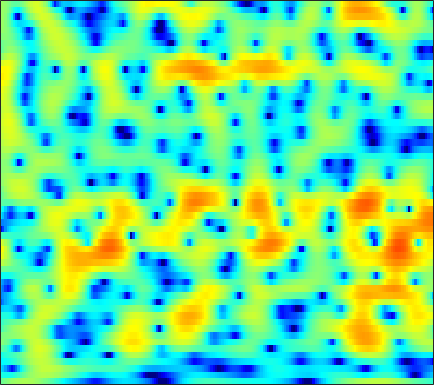

Values plotted in this chart, from the file beside it:
-1.1321, -0.68836, -0.17181, 0.26786, 0.55581, 0.88476, 1.1497, 1.3153, 1.4959, 1.6171, 1.6867, 1.7067, 1.6859, 1.6126, 1.518, 1.3436, 1.1155, 0.90241, 0.57402, 0.19109, -0.22872, -0.59306, -1.1237, -1.7041
-4.264, -4.414, -4.589, -4.668, -4.623, -4.389, -3.942, -3.49, -2.783, -2.019, -1.261, -0.721, -0.0637, 0.507, 0.8762, 1.285, 1.605, 1.786, 1.952, 2.041, 2.053, 2.013, 1.906, 1.737
-6.618, -7.628, -9.364, -11.66, -13.71, -15.69, -14.03, -11.5, -8.395, -5.892, -3.899, -2.667, -1.301, -0.1926, 0.496, 1.25, 1.836, 2.175, 2.513, 2.731, 2.838, 2.852, 2.793, 2.656
-5.661, -5.416, -5.122, -4.836, -4.586, -4.182, -3.659, -3.191, -2.478, -1.69, -0.8754, -0.2818, 0.4623, 1.125, 1.566, 2.057, 2.427, 2.621, 2.765, 2.779, 2.654, 2.468, 2.105, 1.607
-4.739, -4.218, -3.716, -3.362, -3.147, -2.859, -2.526, -2.205, -1.674, -1.025, -0.2912, 0.2787, 1.019, 1.695, 2.141, 2.63, 2.98, 3.14, 3.211, 3.106, 2.816, 2.471, 1.824, 0.9538
-1.269, -1.695, -2.502, -3.671, -4.876, -7.005, -9.691, -11.27, -10.15, -6.884, -3.933, -2.134, -0.2438, 1.19, 2.023, 2.853, 3.406, 3.651, 3.771, 3.662, 3.351, 2.99, 2.341, 1.513
0.4815, 0.1066, -0.5186, -1.299, -1.976, -2.934, -3.742, -4.033, -3.719, -2.679, -1.335, -0.3321, 0.8556, 1.811, 2.362, 2.878, 3.149, 3.192, 3.053, 2.694, 2.131, 1.58, 0.6989, -0.3031
-0.489, -0.2773, -0.04516, 0.1435, 0.2618, 0.4148, 0.6086, 0.7715, 1.05, 1.386, 1.769, 2.054, 2.389, 2.643, 2.753, 2.765, 2.598, 2.338, 1.792, 0.989, -0.1003, -1.128, -2.8, -4.862
-2.823, -1.991, -1.123, -0.4411, -0.01513, 0.4467, 0.8565, 1.138, 1.5, 1.838, 2.158, 2.38, 2.627, 2.807, 2.873, 2.845, 2.652, 2.383, 1.831, 1.036, -0.04376, -1.067, -2.766, -4.897
-3.474, -2.889, -2.279, -1.851, -1.619, -1.404, -1.222, -1.079, -0.8018, -0.4219, 0.08071, 0.5223, 1.14, 1.736, 2.121, 2.525, 2.768, 2.83, 2.74, 2.453, 1.972, 1.493, 0.7055, -0.2147
-4.216, -4.1, -4.093, -4.307, -4.632, -5.381, -6.513, -7.575, -8.783, -8.71, -6.938, -5.153, -2.907, -1.03, 0.1107, 1.339, 2.25, 2.752, 3.198, 3.423, 3.45, 3.362, 3.112, 2.732
-7.513, -7.241, -6.98, -6.992, -7.23, -7.874, -9.067, -10.38, -12.38, -12.76, -10.16, -7.673, -4.795, -2.529, -1.18, 0.2484, 1.321, 1.939, 2.551, 2.961, 3.197, 3.28, 3.292, 3.212
-12.16, -10.64, -9.205, -8.132, -7.545, -6.905, -6.364, -5.965, -5.402, -4.654, -3.721, -2.933, -1.852, -0.8308, -0.1355, 0.6475, 1.233, 1.539, 1.797, 1.918, 1.954, 1.956, 1.972, 2.043
-10.71, -10.01, -9.118, -8.166, -7.377, -6.272, -5.082, -4.142, -2.924, -1.795, -0.7642, -0.07081, 0.7276, 1.355, 1.699, 1.955, 1.968, 1.795, 1.306, 0.5072, -0.5271, -1.346, -2.13, -2.052
-10.02, -11.41, -13.72, -15.4, -14.15, -10.47, -7.118, -5.101, -2.917, -1.22, 0.1192, 0.9011, 1.702, 2.246, 2.478, 2.532, 2.29, 1.89, 0.9882, -0.4764, -2.769, -5.337, -10.55, -11.48
-8.996, -10.03, -11.55, -12.34, -11.64, -9.515, -7.122, -5.513, -3.724, -2.312, -1.226, -0.5932, 0.04306, 0.4552, 0.6369, 0.7352, 0.6627, 0.5102, 0.1983, -0.1968, -0.6158, -0.8558, -0.9123, -0.542
-5.011, -4.994, -4.976, -4.879, -4.685, -4.258, -3.726, -3.3, -2.759, -2.288, -1.926, -1.72, -1.555, -1.503, -1.519, -1.558, -1.608, -1.621, -1.57, -1.391, -1.074, -0.7478, -0.1818, 0.5136
-0.8473, -0.8757, -0.9723, -1.102, -1.216, -1.351, -1.483, -1.598, -1.764, -1.973, -2.269, -2.546, -3.014, -3.581, -4.068, -4.757, -5.356, -5.626, -5.599, -5.059, -4.072, -3.162, -1.86, -0.527
2.569, 2.185, 1.615, 1.004, 0.5137, -0.1706, -0.8427, -1.336, -1.965, -2.598, -3.257, -3.832, -4.763, -5.975, -7.17, -9.379, -12.55, -15.86, -18.95, -14.6, -10.15, -7.596, -4.834, -2.56
4.668, 3.913, 2.783, 1.531, 0.5173, -0.9642, -2.441, -3.436, -4.482, -5.088, -5.34, -5.471, -5.792, -6.455, -7.226, -8.62, -10.46, -11.77, -12.63, -11.96, -10.24, -8.759, -6.61, -4.301
5.627, 4.639, 3.143, 1.325, -0.2975, -2.987, -6.76, -10.79, -17.25, -13.31, -8.967, -7.037, -5.5, -4.819, -4.691, -4.917, -5.552, -6.249, -7.456, -9.245, -12.01, -14.6, -13.85, -8.256
3.713, 2.85, 1.667, 0.3187, -0.8207, -2.503, -4.414, -5.742, -6.825, -6.546, -5.371, -4.429, -3.404, -2.653, -2.345, -2.225, -2.37, -2.719, -3.434, -4.454, -5.62, -6.163, -5.6, -3.567
-2.301, -2.728, -2.985, -3.093, -3.185, -3.294, -3.401, -3.47, -3.427, -3.226, -2.892, -2.54, -2.092, -1.633, -1.329, -0.9971, -0.7315, -0.5885, -0.4508, -0.2944, -0.0887, 0.152, 0.6348, 1.277
-17.41, -13.71, -10.12, -7.933, -6.832, -5.859, -5.135, -4.712, -4.24, -3.826, -3.442, -3.159, -2.704, -2.254, -1.852, -1.247, -0.6389, -0.1408, 0.5102, 1.128, 1.726, 2.142, 2.64, 3.07
-10.67, -10.73, -10.1, -9.494, -8.99, -8.265, -7.551, -7.01, -6.412, -5.987, -5.774, -5.78, -5.732, -5.484, -5.024, -3.947, -2.602, -1.528, -0.1501, 1.035, 2.049, 2.683, 3.37, 3.864
-6.516, -8.042, -10.33, -13.06, -14.79, -14.29, -11.76, -9.958, -8.375, -7.752, -8.054, -9.031, -11.83, -16.88, -17.8, -11, -6.173, -3.667, -1.222, 0.5917, 1.914, 2.681, 3.458, 3.997
-3.832, -5.217, -7.511, -10.28, -12.03, -11.59, -9.134, -7.434, -5.836, -5.036, -4.971, -5.26, -6.035, -6.673, -6.48, -5.029, -3.025, -1.614, -0.05098, 1.133, 1.999, 2.458, 2.881, 3.165
-1.507, -1.542, -1.734, -1.823, -1.812, -1.58, -1.134, -0.7616, -0.2942, 0.07755, 0.2916, 0.3482, 0.368, 0.383, 0.4502, 0.5964, 0.8274, 0.9553, 1.091, 1.086, 0.9542, 0.7708, 0.4287, -0.004715
-1.57, -0.5981, 0.3356, 1.012, 1.411, 1.841, 2.219, 2.453, 2.699, 2.837, 2.88, 2.816, 2.653, 2.384, 2.113, 1.62, 0.9666, 0.3648, -0.5991, -1.725, -2.962, -3.901, -5.163, -6.604
-0.6987, 0.1654, 1.146, 1.884, 2.335, 2.798, 3.127, 3.306, 3.451, 3.477, 3.381, 3.223, 2.882, 2.361, 1.817, 0.8821, -0.3954, -1.587, -3.664, -6.341, -9.768, -12.44, -14.37, -13.75
0.4705, 0.9969, 1.599, 2.106, 2.402, 2.713, 2.915, 3.008, 3.059, 3.044, 2.937, 2.8, 2.486, 2, 1.494, 0.5942, -0.6188, -1.806, -3.836, -6.521, -9.985, -12.74, -14.21, -12.28
0.5167, 0.9136, 1.296, 1.528, 1.606, 1.61, 1.56, 1.507, 1.461, 1.468, 1.524, 1.563, 1.579, 1.496, 1.343, 0.9681, 0.3942, -0.1686, -1.049, -2.031, -2.968, -3.535, -3.974, -4.016
0.07045, 0.3941, 0.5623, 0.3978, 0.08546, -0.5849, -1.41, -2.014, -2.501, -2.388, -1.709, -1.046, -0.1584, 0.5595, 0.9442, 1.252, 1.344, 1.302, 1.135, 0.8812, 0.6087, 0.4124, 0.2034, 0.07007
0.1081, 0.3462, 0.2922, -0.2526, -1.023, -2.708, -5.502, -8.816, -16.81, -14.05, -7.381, -4.487, -1.968, -0.3332, 0.4983, 1.254, 1.704, 1.893, 1.995, 1.992, 1.929, 1.864, 1.766, 1.656
0.7306, 0.9805, 0.9778, 0.6085, 0.05949, -1.016, -2.458, -3.623, -4.723, -4.588, -3.382, -2.284, -0.9753, -0.0006832, 0.5218, 0.9577, 1.163, 1.196, 1.141, 1.033, 0.9227, 0.8727, 0.8494, 0.8593
1.498, 1.838, 2.083, 2.096, 1.963, 1.656, 1.264, 0.9615, 0.6429, 0.4784, 0.4613, 0.4989, 0.5381, 0.4908, 0.3722, 0.05416, -0.4543, -0.9427, -1.681, -2.412, -2.93, -3.065, -2.858, -2.337
2.052, 2.502, 2.931, 3.155, 3.216, 3.151, 2.968, 2.773, 2.45, 2.081, 1.669, 1.328, 0.8036, 0.1777, -0.4047, -1.362, -2.624, -3.856, -6.032, -9.092, -12.88, -14.08, -11, -7.576
2.356, 2.883, 3.372, 3.65, 3.729, 3.666, 3.426, 3.147, 2.657, 2.041, 1.326, 0.7457, -0.07236, -0.9379, -1.626, -2.623, -3.783, -4.845, -6.618, -8.84, -11.03, -11.52, -9.842, -7.401
2.768, 3.28, 3.751, 3.982, 3.989, 3.802, 3.38, 2.91, 2.093, 1.073, -0.1153, -1.081, -2.361, -3.467, -4.057, -4.506, -4.673, -4.682, -4.697, -4.685, -4.583, -4.378, -3.926, -3.356
3.118, 3.636, 4.101, 4.275, 4.206, 3.863, 3.221, 2.534, 1.321, -0.265, -2.298, -4.225, -7.449, -11.16, -12.64, -10.54, -7.588, -5.808, -4.061, -2.808, -1.905, -1.386, -0.891, -0.6039
2.677, 3.324, 3.829, 3.951, 3.819, 3.325, 2.51, 1.694, 0.3372, -1.333, -3.348, -5.141, -7.905, -10.77, -11.63, -9.767, -6.877, -4.976, -2.974, -1.469, -0.3567, 0.2355, 0.7557, 0.9626
2.348, 2.926, 3.261, 3.173, 2.853, 2.099, 1.007, -0.006463, -1.548, -3.178, -4.686, -5.559, -6.289, -6.403, -6.064, -5.147, -3.898, -2.867, -1.55, -0.3816, 0.5604, 1.098, 1.575, 1.769
3.118, 3.255, 3.152, 2.677, 2.049, 0.8769, -0.7568, -2.287, -4.83, -7.99, -11.45, -12.99, -11.9, -9.296, -7.504, -5.444, -3.659, -2.529, -1.171, -0.02923, 0.8797, 1.422, 1.934, 2.207
3.851, 3.694, 3.251, 2.493, 1.687, 0.2831, -1.556, -3.268, -6.044, -9.536, -13.64, -15.54, -13.84, -10.58, -8.495, -6.194, -4.3, -3.08, -1.673, -0.515, 0.4252, 0.9823, 1.552, 1.924
4.387, 4.185, 3.659, 2.84, 2.042, 0.6826, -0.9532, -2.375, -4.42, -6.46, -8.196, -9.075, -9.406, -8.868, -7.97, -6.498, -4.967, -3.822, -2.483, -1.354, -0.4363, 0.1118, 0.6715, 1.064
5.187, 5.049, 4.605, 3.861, 3.106, 1.801, 0.1556, -1.304, -3.593, -6.299, -9.463, -12.03, -14.35, -13.12, -11, -8.286, -6.046, -4.685, -3.227, -2.105, -1.302, -0.8683, -0.4978, -0.2879
5.804, 5.769, 5.495, 4.919, 4.26, 3.11, 1.584, 0.1798, -2.101, -4.947, -8.481, -11.68, -14.91, -13.55, -11.14, -8.398, -6.287, -5.016, -3.701, -2.792, -2.322, -2.279, -2.601, -3.298
5.314, 5.484, 5.476, 5.177, 4.745, 3.906, 2.742, 1.669, -0.03401, -1.986, -4.032, -5.513, -7.156, -8.129, -8.34, -7.849, -6.678, -5.672, -4.376, -3.462, -3.094, -3.285, -4.319, -6.674
3.278, 3.846, 4.284, 4.378, 4.233, 3.743, 2.914, 2.09, 0.7244, -0.9593, -3.002, -4.835, -7.933, -12.07, -16.22, -16.29, -10.91, -8.088, -5.355, -3.595, -2.552, -2.175, -2.146, -2.526
0.04499, 1.082, 1.99, 2.438, 2.529, 2.321, 1.796, 1.191, 0.1585, -1.163, -2.782, -4.202, -6.345, -8.647, -9.984, -10.02, -8.129, -6.413, -4.336, -2.714, -1.481, -0.7762, -0.09104, 0.3938
-1.602, -0.6908, 0.1658, 0.6259, 0.7285, 0.6057, 0.2196, -0.2305, -1.012, -1.925, -2.918, -3.629, -4.47, -5.029, -5.205, -4.987, -4.33, -3.624, -2.588, -1.524, -0.5418, 0.1012, 0.8505, 1.465
-1.073, -0.5997, -0.2118, -0.07343, -0.1489, -0.449, -0.9898, -1.511, -2.37, -3.335, -4.302, -4.947, -5.553, -5.706, -5.468, -4.762, -3.781, -2.943, -1.819, -0.7305, 0.2411, 0.8813, 1.597, 2.164
0.1037, 0.2169, 0.1864, -0.05405, -0.3592, -0.9727, -1.808, -2.585, -3.836, -5.415, -7.351, -9.076, -11.22, -11.61, -10.12, -7.413, -4.91, -3.308, -1.526, -0.1068, 1.014, 1.694, 2.385, 2.863
0.9258, 0.7801, 0.4313, -0.1417, -0.6998, -1.62, -2.674, -3.578, -4.9, -6.471, -8.56, -10.7, -14.63, -15.74, -12.13, -7.604, -4.308, -2.466, -0.5372, 0.8871, 1.931, 2.493, 3.017, 3.291
1.092, 0.8427, 0.2283, -0.7287, -1.689, -3.202, -4.855, -5.93, -6.795, -6.918, -6.655, -6.336, -5.745, -4.795, -3.804, -2.284, -0.738, 0.2976, 1.47, 2.346, 2.933, 3.184, 3.296, 3.177
1.026, 0.8878, 0.2111, -1.047, -2.477, -5.236, -9.704, -15.59, -19.44, -10.68, -6.407, -4.357, -2.308, -0.7586, 0.214, 1.332, 2.243, 2.795, 3.29, 3.534, 3.507, 3.331, 2.865, 2.195
0.9406, 0.9511, 0.5401, -0.3273, -1.261, -2.825, -4.525, -5.516, -5.718, -4.473, -2.663, -1.346, 0.201, 1.463, 2.228, 3.022, 3.529, 3.724, 3.703, 3.353, 2.647, 1.886, 0.5887, -0.9451
1.111, 0.9899, 0.6192, 0.05416, -0.4101, -1.018, -1.458, -1.559, -1.363, -0.817, -0.01361, 0.6821, 1.58, 2.399, 2.894, 3.362, 3.575, 3.528, 3.185, 2.424, 1.165, -0.2076, -2.752, -6.503
